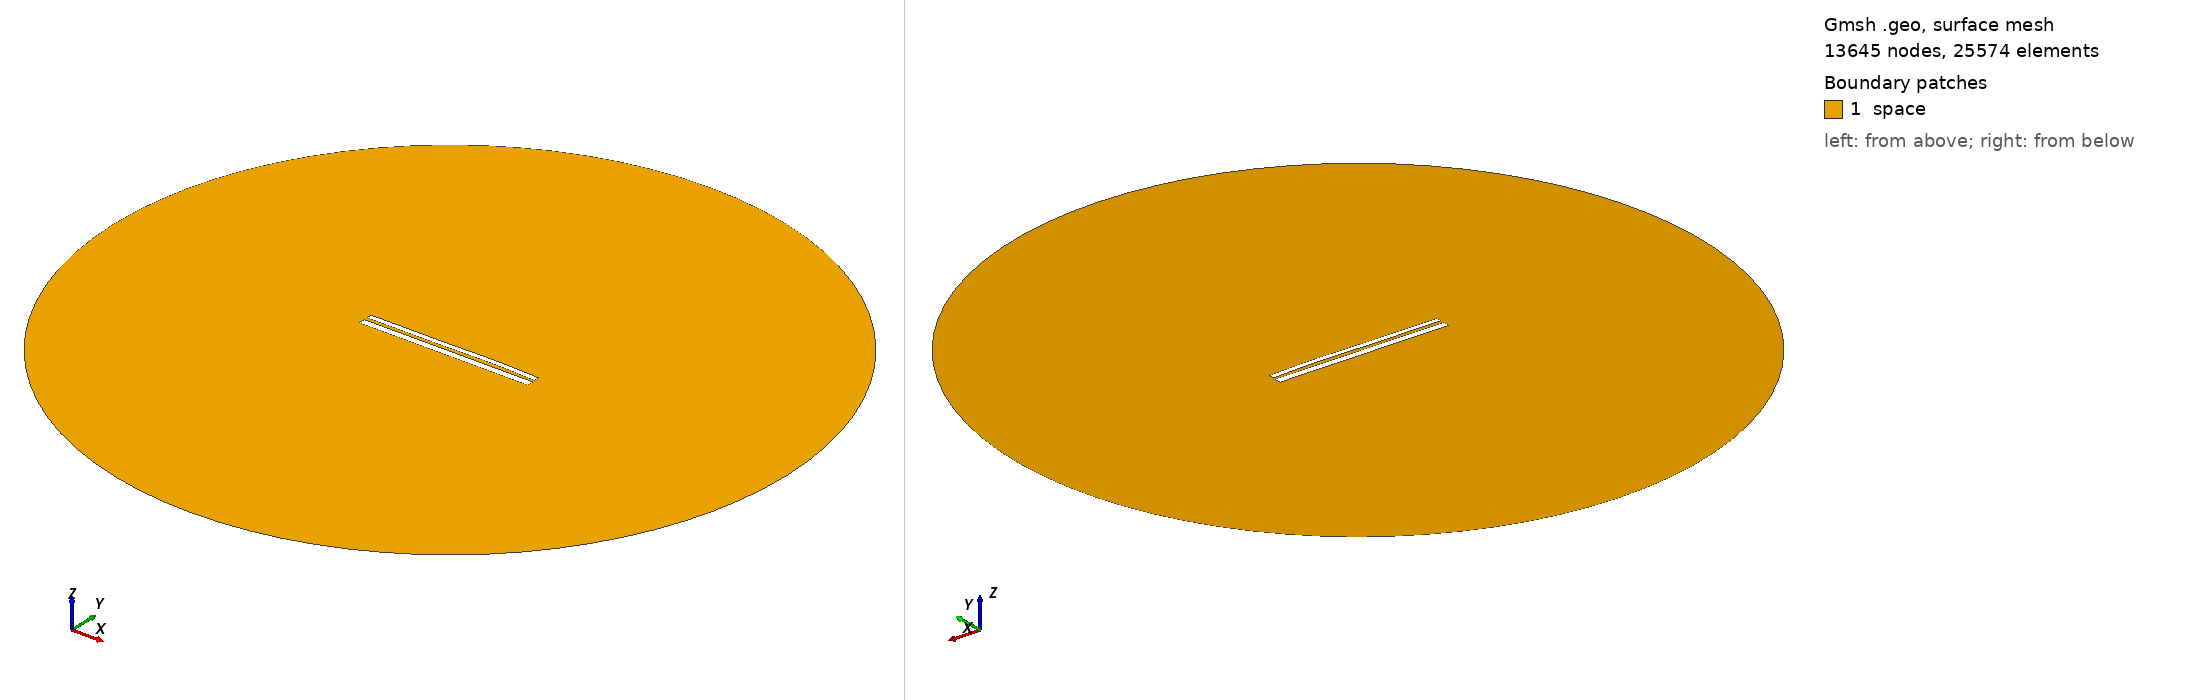

Gmsh geometry script, surface-meshed: 13645 nodes, 25574 surface elements. Boundary patches (legend numbers): 1 space. Left view from above one corner, right view from below the opposite corner. Legend entries are the model's physical surfaces. The drawing asked Gmsh for element sizes between 1% and 20% of the model's largest extent; the script's own settings can give other sizes.

=== 9854.geo (drawn) ===
//---------------------------------------
// Geometry kernel
//---------------------------------------

SetFactory("OpenCASCADE");



//---------------------------------------
// Parameters of the geometry
//---------------------------------------

// Overetch of the upper plate
overetch = 0.375;

// Distance between the plates
distance = 1.5;

// Discretization over the x axis (for the deformation)
nx = 50; 

// Length of the plate
L = 100 - overetch; 

// Number of modes
n = 4; 

// 1st mode coefficient
coeff(1) = 0.07499999999999998;
beta(1) = 0.596864 * 3.1415926535 / L;

// 2nd mode coefficient
coeff(2) = 0.15;
beta(2) = 1.49418 * 3.1415926535 / L;

// 3rd mode coefficient
coeff(3) = -0.15;
beta(3) = 2.50025 * 3.1415926535 / L;

// 4th mode coefficient
coeff(4) = 0.07499999999999998;
beta(4) = 3.49999 * 3.1415926535 / L;



//---------------------------------------
// Upper plate (deformed rectangle)
//---------------------------------------

// Coordiantes of the upper plate
xmin = -50;
xmax = 50 - overetch;

// Height of the upper plate
yheight = 4 - 2 * overetch;

// Indexes of the points
UpperID[] = {};
LowerID[] = {};
LeftID[] = {};
RightID[] = {};

// Point index
p = 1;

// Horizontal edges
For i In {1:nx}
    x = xmin + (i-1)*(xmax - xmin)/(nx-1);

    y_bottom = distance / 2 + overetch;
    For j In {1:n}
        C = (Cosh(beta(j)*L) + Cos(beta(j)*L)) / (Sinh(beta(j)*L) + Sin(beta(j)*L));
        y_bottom  = y_bottom + coeff(j) * (Cosh(beta(j)*(x+50)) - Cos(beta(j)*(x+50)) - C * (Sinh(beta(j)*(x+50)) - Sin(beta(j)*(x+50))));
    EndFor

    y_top = y_bottom + yheight;

    Point(p) = {x, y_top, 0, 1.0};
    UpperID[i] = p;
    p = p + 1;

    Point(p) = {x, y_bottom, 0, 1.0};
    LowerID[i] = p;
    p = p + 1;
EndFor

// Create point lists
UpperPts[] = {}; LowerPts[] = {};
For i In {1:nx}
  UpperPts[] += {UpperID[i]};
  LowerPts[] += {LowerID[i]};
EndFor

// Build splines
Spline(1) = {UpperPts[]};
Spline(2) = {LowerPts[]};
Line(3) = {LowerPts[nx-1], UpperPts[nx-1]};
Line(4) = {LowerPts[0], UpperPts[0]};

// Build the plane surface
Curve Loop(1) = {2, 3, -1, -4};
Plane Surface(1) = {1};



//---------------------------------------
// Lower plate (rectangle)
//---------------------------------------

// Vertices
Point(1001) = {-50, -1, 0, 1.0};
Point(1002) = { 50, -1, 0, 1.0};
Point(1003) = { 50,  -5, 0, 1.0};
Point(1004) = {-50,  -5, 0, 1.0};

// Edges
Line(5) = {1001, 1002};
Line(6) = {1002, 1003};
Line(7) = {1003, 1004};
Line(8) = {1004, 1001};

// Plane surface
Line Loop(2) = {5, 6, 7, 8};
Plane Surface(2) = {2}; 



//---------------------------------------
// Outer (fictious) boundary
//---------------------------------------

// Points
Point(1005) = {0, 0, 0};       // Center
Point(1006) = {200, 0, 0};     // Start point
Point(1007) = {0, 200, 0};     // 90 degrees
Point(1008) = {-200, 0, 0};    // 180 degrees
Point(1009) = {0, -200, 0};    // 270 degrees

// Circle arcs (each needs start, center, end)
Circle(9) = {1006, 1005, 1007};
Circle(10) = {1007, 1005, 1008};
Circle(11) = {1008, 1005, 1009};
Circle(12) = {1009, 1005, 1006};

// Plane surface for the entire domain
Curve Loop(3) = {9, 10, 11, 12};
Surface(3) = {3};

// Subtract the plates from the whole domain to obtain the actual domain where we want to solve the equations
BooleanDifference{ Surface{3}; Delete; }{ Surface{1}; Surface{2}; Delete; }




//---------------------------------------
// Transfinite Lines/Curves
//---------------------------------------

// Set the number of points on the boundaries
r = 7;

// Plates
Transfinite Curve {1, 2} = 50*r Using Progression 1;
Transfinite Curve {3, 4} = 2*r Using Progression 1;
Transfinite Line {5, 7} = 50*r Using Progression 1;
Transfinite Line {6, 8} = 2*r Using Progression 1;

// Outer boundary
Transfinite Line {9, 10, 11, 12} = 20 Using Progression 1;



//---------------------------------------
// Physical groups
//---------------------------------------                

// Physical curves (boundaries)
Physical Line("force_segment", 10) = {2};
Physical Line("upper_plate", 11) = {1, 3, 4};
Physical Line("lower_plate", 12) = {5, 6, 7, 8};
Physical Line("boundary", 20) = {9, 10, 11, 12};

// Physical Surfaces
Physical Surface("space", 30) = {3};



//---------------------------------------
// 6. Generate the Mesh
//---------------------------------------

// 2D mesh generation
Mesh 2;
